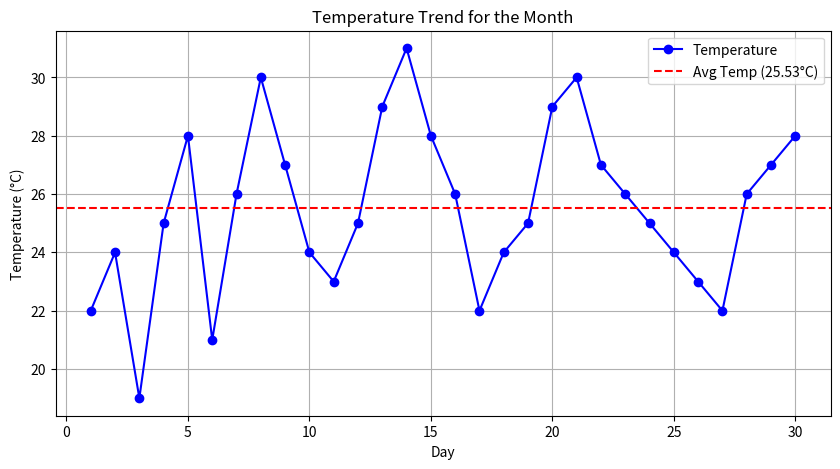

Python code for this plot:
import numpy as np
import matplotlib.pyplot as plt

# 1. Temperature Data
temps = np.array([22, 24, 19, 25, 28, 21, 26, 30, 27, 24, 
                  23, 25, 29, 31, 28, 26, 22, 24, 25, 29, 
                  30, 27, 26, 25, 24, 23, 22, 26, 27, 28])

# 2. Basic Analysis
avg_temp = np.mean(temps)
max_temp = np.max(temps)
min_temp = np.min(temps)

print(f"Average Temperature: {avg_temp:.2f}°C")
print(f"Maximum Temperature: {max_temp}°C")
print(f"Minimum Temperature: {min_temp}°C")

# 3. Days hotter than average
hotter_days = np.where(temps > avg_temp)[0] + 1  # +1 to make days start from 1
print(f"Days hotter than average: {hotter_days}")

# 4. Plotting
days = np.arange(1, 31)

plt.figure(figsize=(10, 5))
plt.plot(days, temps, marker='o', linestyle='-', color='blue', label='Temperature')
plt.axhline(y=avg_temp, color='red', linestyle='--', label=f'Avg Temp ({avg_temp:.2f}°C)')
plt.title("Temperature Trend for the Month")
plt.xlabel("Day")
plt.ylabel("Temperature (°C)")
plt.legend()
plt.grid(True)
plt.show()
